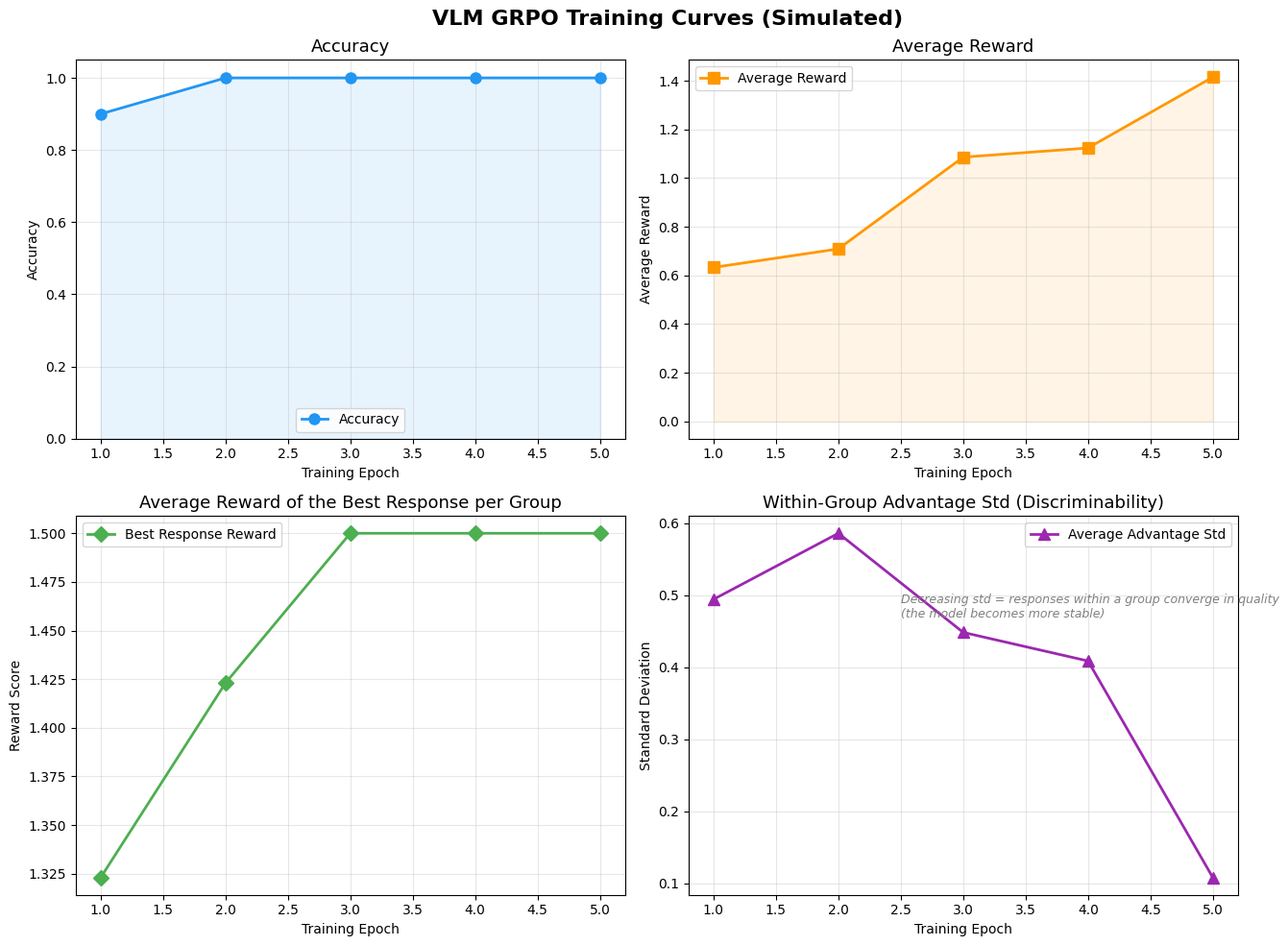

Here is the Python script that generated this plot:
"""
Chapter 11: VLM GRPO Training Simulation Demo
==========================================================

This script simulates the GRPO training process on a VLM (Vision-Language Model):
  1. Build training data for the geometry shape counting task
  2. Simulate the GRPO training loop (group sampling → reward computation → normalization → policy update)
  3. Show the key differences between VLM GRPO and text-only GRPO
  4. Track training metrics: accuracy, average reward, response quality
  5. Compare before and after training

Important note:
  This script is a **simplified demo**, using simulated data instead of a real VLM model.
  A full VLM GRPO training run would require:
    - GPU memory >= 40GB (e.g. an A100)
    - A VLM model from the transformers library (e.g. Qwen2-VL, LLaVA)
    - An image encoder + vision token processing
    - A distributed training framework (e.g. DeepSpeed)

  The purpose of this script is to help you understand the VLM GRPO training
  workflow and its key concepts.

How to run:
  python vlm_grpo_train.py
"""

import os
import json
import random
import numpy as np
import matplotlib.pyplot as plt

# Create output directory
os.makedirs("output", exist_ok=True)

# Set a CJK-capable font to ensure chart titles and labels render correctly
plt.rcParams['font.sans-serif'] = ['Arial Unicode MS', 'SimHei']
plt.rcParams['axes.unicode_minus'] = False


# ==========================================
# Part 1: Differences between VLM GRPO and text-only GRPO
# ==========================================
# What makes VLM GRPO unique:
#   1. The input includes images → requires an image encoder (Vision Encoder)
#   2. Images are encoded as vision tokens → concatenated with text tokens before feeding into the LLM
#   3. The reward function needs to account for visual grounding ability
#   4. Training must process both image and text data simultaneously

def print_vlm_grpo_overview():
    """
    Print an architecture comparison between VLM GRPO and text-only GRPO
    """
    print("=" * 70)
    print("  VLM GRPO vs Text-only GRPO — Architecture Comparison")
    print("=" * 70)
    print()
    print("  Text-only GRPO pipeline:")
    print("  ┌──────────┐    ┌──────────┐    ┌──────────┐")
    print("  │ Text     │ → │ LLM      │ → │ Text     │")
    print("  │ prompt   │    │ sampling │    │ reward   │")
    print("  │ (prompt) │    │ (group)  │    │ (score)  │")
    print("  └──────────┘    └──────────┘    └──────────┘")
    print()
    print("  VLM GRPO pipeline:")
    print("  ┌──────┐ ┌──────────┐    ┌──────────────┐    ┌──────────────┐")
    print("  │Image │→│ Vision    │→│ VLM sampling  │→│ Multi-modal  │")
    print("  │(img) │ │ encoding  │    │(vision+text) │    │ reward       │")
    print("  │      │ │(Encoder) │    │              │    │(correct+vis) │")
    print("  └──────┘ └──────────┘    └──────────────┘    └──────────────┘")
    print("  ┌──────────┐     ↑")
    print("  │ Text     │ ────┘")
    print("  │ prompt   │")
    print("  │ (prompt) │")
    print("  └──────────┘")
    print()
    print("  Key differences:")
    print("    1. Input: text-only prompt → (image, text prompt) pair")
    print("    2. Model: LLM → VLM (LLM + Vision Encoder + projection layer)")
    print("    3. Tokens: text tokens only → text tokens + vision tokens")
    print("    4. Reward: text quality only → text quality + visual grounding ability")
    print("    5. Memory: smaller → significantly higher (image encoding + longer sequences)")
    print()


# ==========================================
# Part 2: Simulated data and response generation
# ==========================================
# Since full VLM inference would require substantial GPU resources,
# preset templates are used here to simulate model responses of varying quality

# Standard prompt for the geometry shape counting task
STANDARD_PROMPT = "请数一下图片中有多少个三角形、圆形和正方形"

# Templates simulating responses of varying quality levels
# Each template is a function that generates a response from the ground_truth
def generate_correct_response(gt):
    """Generate a fully correct response (including reasoning)"""
    shapes_desc = []
    for shape, count in gt.items():
        if count > 0:
            shapes_desc.append(f"{shape}{count}个")
        else:
            shapes_desc.append(f"{shape}0个（没有{shape}）")
    return (
        f"让我仔细观察图片中的形状。\n"
        f"首先，分析三角形：我数到了{gt['三角形']}个三角形。\n"
        f"然后，分析圆形：图片中有{gt['圆形']}个圆形。\n"
        f"接着，分析正方形：有{gt['正方形']}个正方形。\n"
        f"所以，{shapes_desc[0]}，{shapes_desc[1]}，{shapes_desc[2]}。\n"
        f"答：三角形{gt['三角形']}个，圆形{gt['圆形']}个，正方形{gt['正方形']}个。"
    )


def generate_short_correct_response(gt):
    """Generate a correct but short response"""
    return f"三角形{gt['三角形']}个，圆形{gt['圆形']}个，正方形{gt['正方形']}个。"


def generate_wrong_response(gt):
    """Generate a response with an error (randomly modify one number)"""
    wrong_gt = dict(gt)
    shape_to_modify = random.choice(list(gt.keys()))
    # Randomly increase or decrease by 1~2
    delta = random.choice([-2, -1, 1, 2])
    wrong_gt[shape_to_modify] = max(0, wrong_gt[shape_to_modify] + delta)
    return (
        f"我来看一下图片。\n"
        f"三角形{wrong_gt['三角形']}个，圆形{wrong_gt['圆形']}个，正方形{wrong_gt['正方形']}个。\n"
        f"总共{sum(wrong_gt.values())}个形状。"
    )


def generate_partially_correct_response(gt):
    """Generate a partially correct response (only some shape counts are right)"""
    shapes = list(gt.keys())
    # Keep one shape's count correct, randomly modify the others
    correct_shape = random.choice(shapes)
    wrong_gt = {}
    for s in shapes:
        if s == correct_shape:
            wrong_gt[s] = gt[s]
        else:
            wrong_gt[s] = max(0, gt[s] + random.choice([-1, 1]))
    return f"分析图片后，三角形{wrong_gt['三角形']}个，圆形{wrong_gt['圆形']}个，正方形{wrong_gt['正方形']}个。"


def generate_low_quality_response(gt):
    """Generate a low-quality response (no formatting, no reasoning)"""
    shapes = list(gt.keys())
    random.shuffle(shapes)
    nums = [max(0, gt[s] + random.choice([-2, -1, 0, 1, 2])) for s in shapes]
    return f"大概有{shapes[0]}{nums[0]}个{shapes[1]}{nums[1]}个{shapes[2]}{nums[2]}个吧"


# List of response generators, ordered from highest to lowest quality
RESPONSE_GENERATORS = [
    generate_correct_response,           # quality: high
    generate_short_correct_response,     # quality: medium-high (correct but no reasoning)
    generate_wrong_response,             # quality: medium-low (has reasoning but wrong)
    generate_partially_correct_response, # quality: low (partially correct)
    generate_low_quality_response,       # quality: very low
]


# ==========================================
# Part 3: Reward function (simplified version, reuses the logic from multi_modal_reward.py)
# ==========================================
def extract_numbers(response, shape_names):
    """Extract the number corresponding to each shape from the response"""
    import re
    extracted = {}
    for shape_name in shape_names:
        patterns = [
            rf'{shape_name}[^0-9]*?(\d+)',
            rf'(\d+)\s*个\s*{shape_name}',
        ]
        for pattern in patterns:
            matches = re.findall(pattern, response)
            if matches:
                extracted[shape_name] = int(matches[-1])
                break
    return extracted


def simple_reward(response, ground_truth):
    """
    Simplified reward function: computes a composite score for the response

    Components:
      - Correctness (0.0 or 1.0): the answer is fully correct
      - Reasoning bonus (0.0~0.3): includes reasoning steps
      - Format bonus (0.0~0.2): well-formatted output

    Total score range: 0.0 ~ 1.5
    """
    import re

    score = 0.0

    # Correctness
    extracted = extract_numbers(response, ['三角形', '圆形', '正方形'])
    all_correct = True
    for shape, expected in ground_truth.items():
        if extracted.get(shape, -1) != expected:
            all_correct = False
            break
    if all_correct and len(extracted) == len(ground_truth):
        score += 1.0

    # Reasoning bonus
    step_keywords = ['首先', '然后', '接着', '最后', '分析', '观察', '因为', '所以']
    step_count = sum(1 for kw in step_keywords if kw in response)
    score += min(step_count * 0.06, 0.3)

    # Format bonus
    if all(s in response for s in ['三角形', '圆形', '正方形']):
        score += 0.1
    if re.search(r'答[：:]', response):
        score += 0.1

    return score


# ==========================================
# Part 4: GRPO training data preparation
# ==========================================
def create_training_samples(num_samples=20, seed=42):
    """
    Create simulated training samples

    Each sample contains:
      - Image identifier (simulated)
      - Text prompt
      - ground_truth (the correct count for each shape)

    Args:
        num_samples: number of samples
        seed: random seed
    Returns:
        list[dict]: list of training samples
    """
    random.seed(seed)
    samples = []

    for i in range(num_samples):
        # Randomly generate the count of each shape (0~5)
        gt = {
            '三角形': random.randint(0, 5),
            '圆形': random.randint(0, 5),
            '正方形': random.randint(0, 5),
        }

        samples.append({
            'sample_id': i,
            'prompt': STANDARD_PROMPT,
            'ground_truth': gt,
        })

    return samples


# ==========================================
# Part 5: Simulated GRPO training loop
# ==========================================
def simulate_grpo_training(samples, group_size=4, num_epochs=5,
                           initial_quality=0.3, seed=42):
    """
    Simulate the VLM GRPO training process

    GRPO training loop (per epoch):
      1. For each training sample, generate group_size responses
      2. Score each response with the reward function
      3. Compute the within-group normalized advantage
      4. Update the policy using the advantage values (simulated)
      5. As training proceeds, the model's response quality gradually improves

    Args:
        samples: list of training samples
        group_size: number of samples per question (the GRPO paper recommends 4~16)
        num_epochs: number of training epochs
        initial_quality: initial response quality (0~1, higher means a stronger initial model)
        seed: random seed
    Returns:
        dict: training history
    """
    random.seed(seed)
    np.random.seed(seed)

    print("=" * 70)
    print("  VLM GRPO Training Simulation")
    print("=" * 70)
    print()
    print(f"Training configuration:")
    print(f"  Number of training samples: {len(samples)}")
    print(f"  Group size (group_size): {group_size}")
    print(f"  Number of epochs: {num_epochs}")
    print(f"  Initial response quality: {initial_quality:.1f}")
    print()
    print("Note: this is a simulated training run. Full VLM GRPO requires:")
    print("  - A VLM model (e.g. Qwen2-VL, LLaVA)")
    print("  - An image encoder and vision token processing")
    print("  - GPU memory >= 40GB")
    print("  - DeepSpeed or FSDP for distributed training")
    print()

    # Track training history
    history = {
        'epoch': [],
        'accuracy': [],         # proportion fully correct
        'avg_reward': [],       # average reward
        'best_reward': [],      # average reward of the best response
        'avg_advantage_std': [],# average advantage std (measures discriminability)
    }

    # Simulate the training process: model quality gradually improves as epochs increase
    # quality_factor grows linearly from initial_quality toward ~1.0
    for epoch in range(num_epochs):
        quality_factor = initial_quality + (1.0 - initial_quality) * (epoch / max(num_epochs - 1, 1))

        epoch_correct = 0
        epoch_rewards = []
        epoch_best_rewards = []
        epoch_adv_stds = []

        for sample in samples:
            gt = sample['ground_truth']

            # Simulate generating group_size responses
            group_rewards = []
            for g in range(group_size):
                # Decide whether to generate a correct response based on the quality factor
                # The higher the quality factor, the higher the probability of a correct response
                if random.random() < quality_factor:
                    # Generate a correct or near-correct response
                    if random.random() < 0.7:
                        response = generate_correct_response(gt)
                    else:
                        response = generate_short_correct_response(gt)
                else:
                    # Generate a flawed response
                    choice = random.random()
                    if choice < 0.4:
                        response = generate_wrong_response(gt)
                    elif choice < 0.7:
                        response = generate_partially_correct_response(gt)
                    else:
                        response = generate_low_quality_response(gt)

                # Compute the reward
                reward = simple_reward(response, gt)
                group_rewards.append(reward)

            # GRPO core: within-group normalization
            rewards_arr = np.array(group_rewards)
            mean_r = rewards_arr.mean()
            std_r = rewards_arr.std() + 1e-8
            advantages = (rewards_arr - mean_r) / std_r

            # Record statistics
            epoch_rewards.extend(group_rewards)
            epoch_best_rewards.append(max(group_rewards))
            epoch_adv_stds.append(std_r)

            # Check whether the best response is correct
            best_idx = np.argmax(rewards_arr)
            if rewards_arr[best_idx] >= 1.0:
                epoch_correct += 1

        # Compute this epoch's metrics
        accuracy = epoch_correct / len(samples)
        avg_reward = np.mean(epoch_rewards)
        best_reward = np.mean(epoch_best_rewards)
        avg_adv_std = np.mean(epoch_adv_stds)

        history['epoch'].append(epoch + 1)
        history['accuracy'].append(accuracy)
        history['avg_reward'].append(avg_reward)
        history['best_reward'].append(best_reward)
        history['avg_advantage_std'].append(avg_adv_std)

        # Print this epoch's training log
        print(f"  Epoch {epoch+1}/{num_epochs} | "
              f"Accuracy: {accuracy:.3f} | "
              f"Avg reward: {avg_reward:.3f} | "
              f"Best response reward: {best_reward:.3f} | "
              f"Advantage std: {avg_adv_std:.3f}")

    return history


# ==========================================
# Part 6: Before/after training comparison
# ==========================================
def print_before_after_comparison(samples, history, seed=42):
    """
    Print a comparison of results before and after training

    Shows:
      1. Differences in performance on the same samples before and after training
      2. Response comparisons for a few specific samples
    """
    random.seed(seed)

    print("\n" + "=" * 70)
    print("  Before/After Training Comparison")
    print("=" * 70)

    # Select 5 samples to display the comparison
    display_samples = samples[:5]

    print("\n--- Response examples before training (low-quality model) ---")
    for i, sample in enumerate(display_samples):
        gt = sample['ground_truth']
        # Before training: low-quality response
        response = generate_wrong_response(gt)
        reward = simple_reward(response, gt)
        extracted = extract_numbers(response, ['三角形', '圆形', '正方形'])
        is_correct = all(extracted.get(s, -1) == gt[s] for s in gt)
        print(f"\n  Sample {i+1} (GT: triangles={gt['三角形']}, circles={gt['圆形']}, "
              f"squares={gt['正方形']})")
        print(f"    Response: {response[:60]}...")
        print(f"    Reward: {reward:.2f} | {'correct' if is_correct else 'incorrect'}")

    print("\n\n--- Response examples after training (high-quality model) ---")
    for i, sample in enumerate(display_samples):
        gt = sample['ground_truth']
        # After training: high-quality response
        response = generate_correct_response(gt)
        reward = simple_reward(response, gt)
        extracted = extract_numbers(response, ['三角形', '圆形', '正方形'])
        is_correct = all(extracted.get(s, -1) == gt[s] for s in gt)
        print(f"\n  Sample {i+1} (GT: triangles={gt['三角形']}, circles={gt['圆形']}, "
              f"squares={gt['正方形']})")
        print(f"    Response: {response[:60]}...")
        print(f"    Reward: {reward:.2f} | {'correct' if is_correct else 'incorrect'}")

    # Summary
    print("\n" + "-" * 70)
    print("  Summary comparison:")
    print(f"  {'Metric':>12s}  {'Before':>10s}  {'After':>10s}  {'Change':>10s}")
    print(f"  {'----':>12s}  {'------':>10s}  {'------':>10s}  {'----':>10s}")

    before_acc = history['accuracy'][0]
    after_acc = history['accuracy'][-1]
    before_reward = history['avg_reward'][0]
    after_reward = history['avg_reward'][-1]
    before_best = history['best_reward'][0]
    after_best = history['best_reward'][-1]

    print(f"  {'Accuracy':>12s}  {before_acc:>10.3f}  {after_acc:>10.3f}  {after_acc - before_acc:>+10.3f}")
    print(f"  {'Avg reward':>12s}  {before_reward:>10.3f}  {after_reward:>10.3f}  {after_reward - before_reward:>+10.3f}")
    print(f"  {'Best reward':>12s}  {before_best:>10.3f}  {after_best:>10.3f}  {after_best - before_best:>+10.3f}")


# ==========================================
# Part 7: Plot training curves
# ==========================================
def plot_training_curves(history):
    """
    Plot the VLM GRPO training curves

    Contains 4 subplots:
      1. Accuracy over training epochs
      2. Average reward over training epochs
      3. Best response reward over time
      4. Advantage standard deviation over time (measures within-group discriminability)
    """
    fig, axes = plt.subplots(2, 2, figsize=(14, 10))
    fig.suptitle("VLM GRPO Training Curves (Simulated)", fontsize=16, fontweight='bold')

    epochs = history['epoch']

    # Subplot 1: accuracy
    ax1 = axes[0, 0]
    ax1.plot(epochs, history['accuracy'], 'o-', color='#2196F3', linewidth=2,
             markersize=8, label='Accuracy')
    ax1.fill_between(epochs, 0, history['accuracy'], alpha=0.1, color='#2196F3')
    ax1.set_title('Accuracy', fontsize=13)
    ax1.set_xlabel('Training Epoch')
    ax1.set_ylabel('Accuracy')
    ax1.set_ylim(0, 1.05)
    ax1.legend()
    ax1.grid(True, alpha=0.3)

    # Subplot 2: average reward
    ax2 = axes[0, 1]
    ax2.plot(epochs, history['avg_reward'], 's-', color='#FF9800', linewidth=2,
             markersize=8, label='Average Reward')
    ax2.fill_between(epochs, 0, history['avg_reward'], alpha=0.1, color='#FF9800')
    ax2.set_title('Average Reward', fontsize=13)
    ax2.set_xlabel('Training Epoch')
    ax2.set_ylabel('Average Reward')
    ax2.legend()
    ax2.grid(True, alpha=0.3)

    # Subplot 3: best response reward
    ax3 = axes[1, 0]
    ax3.plot(epochs, history['best_reward'], 'D-', color='#4CAF50', linewidth=2,
             markersize=8, label='Best Response Reward')
    ax3.set_title('Average Reward of the Best Response per Group', fontsize=13)
    ax3.set_xlabel('Training Epoch')
    ax3.set_ylabel('Reward Score')
    ax3.legend()
    ax3.grid(True, alpha=0.3)

    # Subplot 4: advantage standard deviation
    ax4 = axes[1, 1]
    ax4.plot(epochs, history['avg_advantage_std'], '^-', color='#9C27B0', linewidth=2,
             markersize=8, label='Average Advantage Std')
    ax4.set_title('Within-Group Advantage Std (Discriminability)', fontsize=13)
    ax4.set_xlabel('Training Epoch')
    ax4.set_ylabel('Standard Deviation')
    ax4.annotate('Decreasing std = responses within a group converge in quality\n(the model becomes more stable)',
                 xy=(epochs[-1] * 0.5, max(history['avg_advantage_std']) * 0.8),
                 fontsize=9, color='gray', style='italic')
    ax4.legend()
    ax4.grid(True, alpha=0.3)

    plt.tight_layout()
    plt.savefig('output/vlm_grpo_training_curves.png', dpi=150, bbox_inches='tight')
    print("\n  Training curves saved as output/vlm_grpo_training_curves.png")
    plt.show()


# ==========================================
# Part 8: GRPO core computation demo
# ==========================================
def demonstrate_grpo_normalization():
    """
    Demonstrate GRPO's within-group normalization process with a concrete example

    Shows: for a single image, the VLM generates 4 responses of varying quality,
    and how GRPO determines how "good" each response is through within-group comparison
    """
    print("\n" + "=" * 70)
    print("  GRPO Within-Group Normalization Demo (VLM Scenario)")
    print("=" * 70)

    # Simulate the ground truth for one sample
    gt = {'三角形': 3, '圆形': 1, '正方形': 2}

    print(f"\nInput image contains: triangles={gt['三角形']}, circles={gt['圆形']}, squares={gt['正方形']}")
    print(f"Prompt: {STANDARD_PROMPT}")
    print()

    # Simulate 4 responses and their rewards
    responses = [
        ("correct + full reasoning", generate_correct_response(gt)),
        ("correct but short", generate_short_correct_response(gt)),
        ("has reasoning but wrong", generate_wrong_response(gt)),
        ("low quality", generate_low_quality_response(gt)),
    ]

    rewards = []
    print("Generated responses and their rewards:")
    print("-" * 70)
    for i, (desc, resp) in enumerate(responses):
        r = simple_reward(resp, gt)
        rewards.append(r)
        print(f"  Response {i+1} ({desc})")
        print(f"    Content: {resp[:70]}...")
        print(f"    Reward: {r:.3f}")
        print()

    # GRPO normalization
    rewards_arr = np.array(rewards)
    mean_r = rewards_arr.mean()
    std_r = rewards_arr.std() + 1e-8
    advantages = (rewards_arr - mean_r) / std_r

    print("-" * 70)
    print("GRPO normalization process:")
    print(f"  Group mean: {mean_r:.4f}")
    print(f"  Group std: {std_r:.4f}")
    print()
    print(f"  {'Resp':>4s}  {'Raw Reward':>8s}  {'GRPO Adv':>10s}  {'Meaning'}")
    print(f"  {'----':>4s}  {'--------':>8s}  {'----------':>10s}  {'----'}")
    for i in range(len(responses)):
        adv = advantages[i]
        if adv > 0.5:
            meaning = "significantly above the group average, strongly encouraged"
        elif adv > 0:
            meaning = "slightly above the group average, moderately encouraged"
        elif adv > -0.5:
            meaning = "slightly below the group average, moderately suppressed"
        else:
            meaning = "significantly below the group average, strongly suppressed"
        print(f"  {i+1:>4d}  {rewards[i]:>8.4f}  {adv:>+10.4f}  {meaning}")

    print()
    print("  Key point: GRPO doesn't need absolute reward values, only the within-group relative ranking!")
    print("  This is why GRPO doesn't need to train a Critic network to estimate a baseline.")


# ==========================================
# Entry point
# ==========================================
if __name__ == "__main__":
    # Step 1: print the VLM GRPO overview
    print_vlm_grpo_overview()

    # Step 2: GRPO core computation demo
    demonstrate_grpo_normalization()

    # Step 3: create training data
    print("\n" + "=" * 70)
    print("  Creating Simulated Training Data")
    print("=" * 70)
    samples = create_training_samples(num_samples=20, seed=42)
    print(f"  Created {len(samples)} training samples")

    # Print the ground truth for a few samples
    print("\n  Sample examples:")
    for i, s in enumerate(samples[:5]):
        gt = s['ground_truth']
        print(f"    Sample {i+1}: triangles={gt['三角形']}, circles={gt['圆形']}, squares={gt['正方形']}, "
              f"total={sum(gt.values())}")

    # Step 4: simulate GRPO training
    print()
    history = simulate_grpo_training(
        samples,
        group_size=4,
        num_epochs=5,
        initial_quality=0.3,
        seed=42,
    )

    # Step 5: before/after training comparison
    print_before_after_comparison(samples, history, seed=42)

    # Step 6: plot training curves
    print("\n" + "=" * 70)
    print("  Generating Visualization Charts...")
    print("=" * 70)
    plot_training_curves(history)

    # Final summary
    print("\n" + "=" * 70)
    print("  VLM GRPO Training Simulation Summary")
    print("=" * 70)
    print("""
  This script simulated the VLM GRPO training workflow and demonstrated the
  following key concepts:

  1. Differences between VLM GRPO and text-only GRPO:
     - Input goes from plain text to (image, text) pairs
     - A vision encoder is needed to convert images into vision tokens
     - Vision tokens are concatenated with text tokens before being fed into the LLM
     - The reward function needs to account for visual grounding ability

  2. GRPO core mechanism:
     - Generate multiple responses (a group) for the same image
     - Score with the reward function, normalize within the group to get advantages
     - Responses with positive advantage are encouraged, negative ones are suppressed
     - No need to train an additional Critic network

  3. Key implementation points for full VLM GRPO:
     - Use a VLM model from the transformers library
       e.g.: Qwen2VLForConditionalGeneration
     - Images are encoded via a Vision Transformer
     - Visual features are mapped into the LLM's embedding space through a projection layer
     - Training must handle longer sequences (vision tokens consume extra length)
     - DeepSpeed ZeRO-3 or FSDP is recommended for distributed training

  4. Application scenarios for VLM GRPO:
     - Improving reasoning ability in Visual Question Answering (VQA)
     - Optimizing quality in Image Captioning
     - Multi-modal mathematical reasoning (reasoning combining images and text)
     - Embodied intelligence (joint vision-language-action training for robots)

  5. Key hyperparameters:
     - group_size: number of samples per question (recommended 4~16)
     - clip_ratio: PPO-style clipping range (recommended 0.2)
     - learning_rate: learning rate (recommended 1e-6 ~ 5e-6)
     - KL_coefficient: KL divergence penalty coefficient (recommended 0.01~0.1)
    """)
